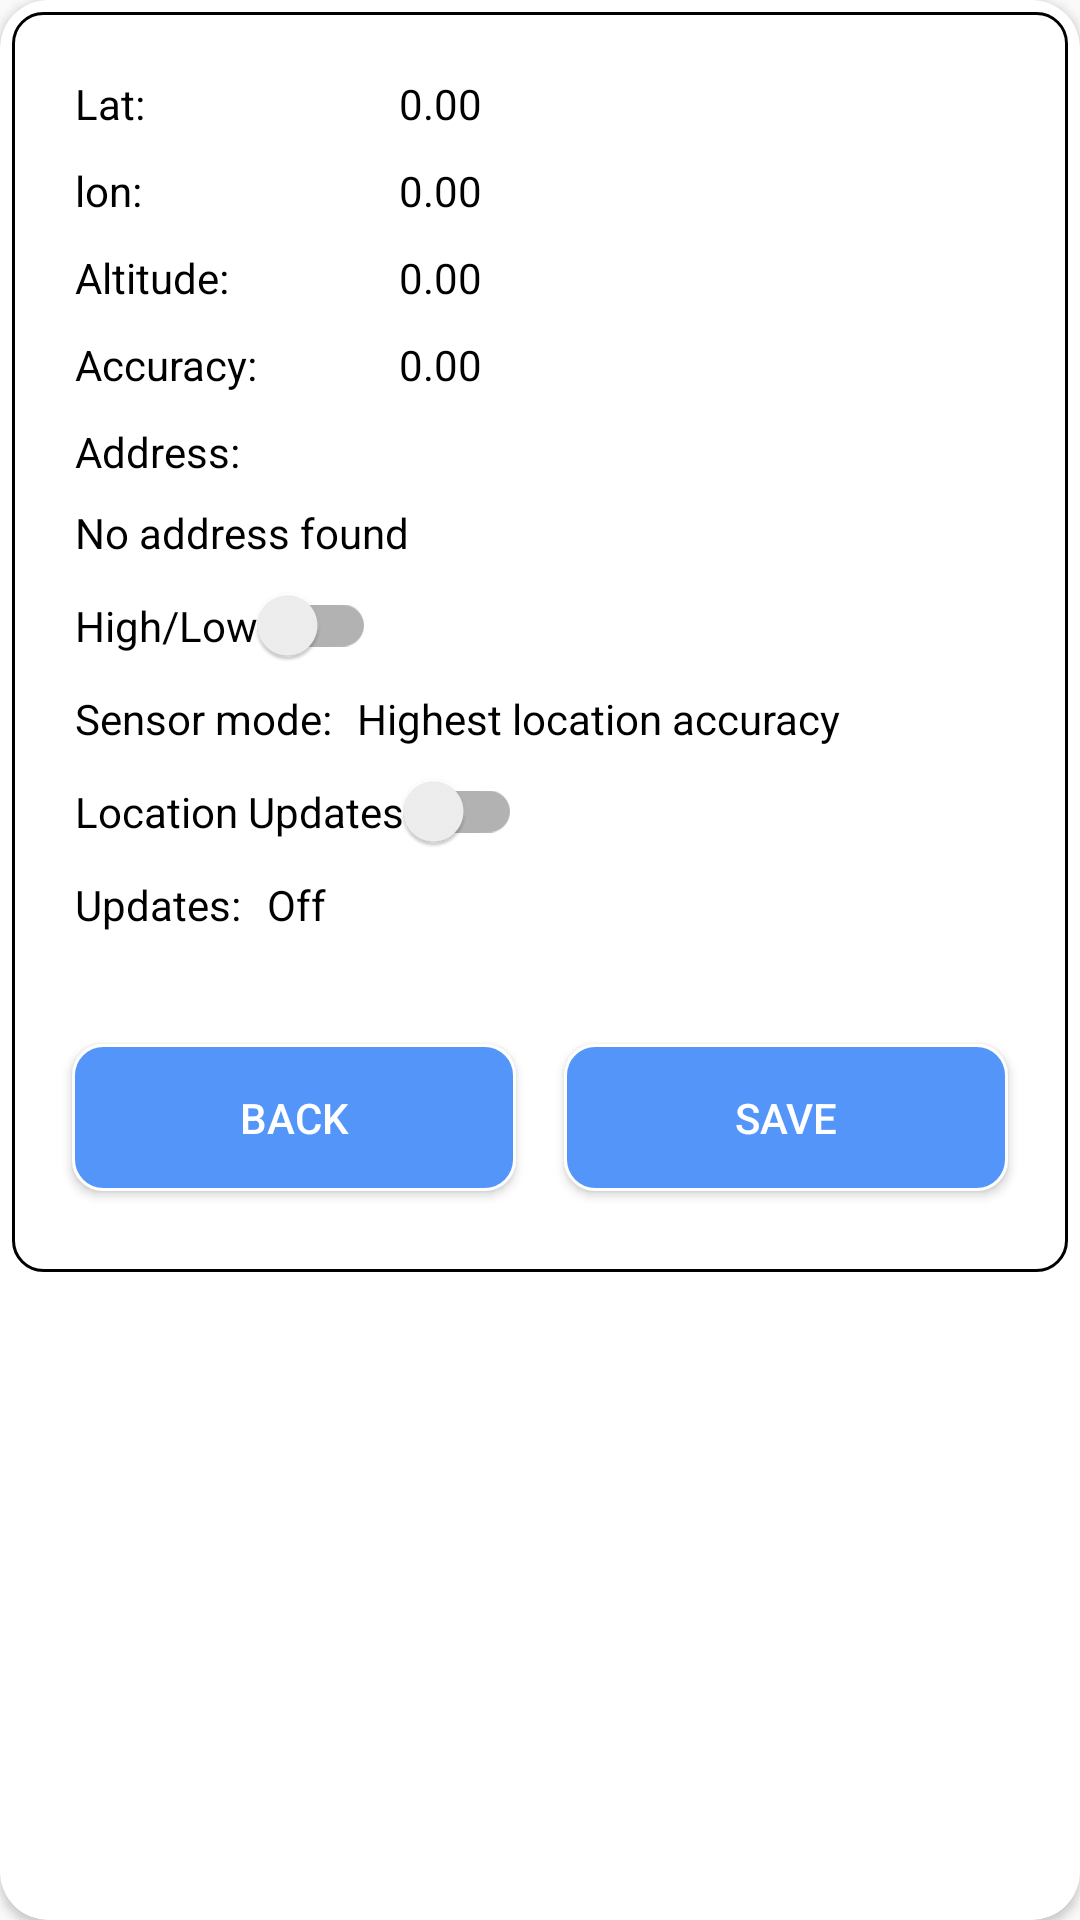

Android layout source for this screen:
<!-- AndroidManifest.xml: application theme AppTheme -->
<!-- res/layout/fragment_location.xml -->
<?xml version="1.0" encoding="utf-8"?>
<androidx.cardview.widget.CardView xmlns:android="http://schemas.android.com/apk/res/android"
    xmlns:app="http://schemas.android.com/apk/res-auto"
    xmlns:tools="http://schemas.android.com/tools"
    android:layout_width="match_parent"
    android:layout_height="wrap_content"
    android:layout_marginLeft="10dp"
    android:layout_marginTop="24dp"
    android:layout_marginRight="10dp"
    app:cardBackgroundColor="@color/cardBackground"
    app:cardCornerRadius="16dp">

    <androidx.constraintlayout.widget.ConstraintLayout
        android:layout_width="match_parent"
        android:layout_height="420dp"
        android:background="@drawable/card_outline"
        android:layout_margin="4dp"
        tools:context=".MainActivity">

        <TextView
            android:id="@+id/labelLatitude"
            android:layout_width="100dp"
            android:layout_height="wrap_content"
            android:layout_marginStart="16dp"
            android:layout_marginLeft="16dp"
            android:layout_marginTop="16dp"
            android:text="@string/lat"
            android:textColor="@color/mainText"
            app:layout_constraintStart_toStartOf="parent"
            app:layout_constraintTop_toTopOf="parent" />

        <TextView
            android:id="@+id/valueLatitude"
            android:layout_width="wrap_content"
            android:layout_height="wrap_content"
            android:layout_marginStart="8dp"
            android:layout_marginLeft="8dp"
            android:text="@string/_0_00"
            android:textColor="@color/mainText"
            app:layout_constraintStart_toEndOf="@+id/labelLatitude"
            app:layout_constraintTop_toTopOf="@+id/labelLatitude" />

        <TextView
            android:id="@+id/labelLongitude"
            android:layout_width="100dp"
            android:layout_height="wrap_content"
            android:layout_marginStart="16dp"
            android:layout_marginLeft="16dp"
            android:layout_marginTop="10dp"
            android:text="@string/lon"
            android:textColor="@color/mainText"
            app:layout_constraintStart_toStartOf="parent"
            app:layout_constraintTop_toBottomOf="@+id/labelLatitude" />

        <TextView
            android:id="@+id/valueLongitude"
            android:layout_width="wrap_content"
            android:layout_height="wrap_content"
            android:layout_marginStart="8dp"
            android:layout_marginLeft="8dp"
            android:text="@string/_0_00"
            android:textColor="@color/mainText"
            app:layout_constraintStart_toEndOf="@+id/labelLongitude"
            app:layout_constraintTop_toTopOf="@+id/labelLongitude" />

        <TextView
            android:id="@+id/labelAltitude"
            android:layout_width="100dp"
            android:layout_height="wrap_content"
            android:layout_marginStart="16dp"
            android:layout_marginLeft="16dp"
            android:layout_marginTop="10dp"
            android:text="@string/altitude"
            android:textColor="@color/mainText"
            app:layout_constraintStart_toStartOf="parent"
            app:layout_constraintTop_toBottomOf="@+id/labelLongitude" />

        <TextView
            android:id="@+id/valueAltitude"
            android:layout_width="wrap_content"
            android:layout_height="wrap_content"
            android:layout_marginStart="8dp"
            android:layout_marginLeft="8dp"
            android:text="@string/_0_00"
            android:textColor="@color/mainText"
            app:layout_constraintStart_toEndOf="@+id/labelAltitude"
            app:layout_constraintTop_toTopOf="@+id/labelAltitude" />

        <TextView
            android:id="@+id/labelAccuracy"
            android:layout_width="100dp"
            android:layout_height="wrap_content"
            android:layout_marginStart="16dp"
            android:layout_marginLeft="16dp"
            android:layout_marginTop="10dp"
            android:text="@string/accuracy"
            android:textColor="@color/mainText"
            app:layout_constraintStart_toStartOf="parent"
            app:layout_constraintTop_toBottomOf="@+id/labelAltitude" />

        <TextView
            android:id="@+id/valueAccuracy"
            android:layout_width="wrap_content"
            android:layout_height="wrap_content"
            android:layout_marginStart="8dp"
            android:layout_marginLeft="8dp"
            android:text="@string/_0_00"
            android:textColor="@color/mainText"
            app:layout_constraintStart_toEndOf="@+id/labelAccuracy"
            app:layout_constraintTop_toTopOf="@+id/labelAccuracy" />

        <TextView
            android:id="@+id/labelSensor"
            android:layout_width="90dp"
            android:layout_height="wrap_content"
            android:layout_marginStart="16dp"
            android:layout_marginLeft="16dp"
            android:layout_marginTop="8dp"
            android:text="@string/sensor_mode"
            android:textColor="@color/mainText"
            app:layout_constraintStart_toStartOf="parent"
            app:layout_constraintTop_toBottomOf="@+id/slideLocationMode" />

        <TextView
            android:id="@+id/valueTypeOfLocationAccuracy"
            android:layout_width="wrap_content"
            android:layout_height="wrap_content"
            android:layout_marginStart="4dp"
            android:layout_marginLeft="4dp"
            android:text="@string/highest_location_accuracy"
            android:textColor="@color/mainText"
            app:layout_constraintStart_toEndOf="@+id/labelSensor"
            app:layout_constraintTop_toTopOf="@+id/labelSensor" />

        <TextView
            android:id="@+id/labelUpdate"
            android:layout_width="60dp"
            android:layout_height="19dp"
            android:layout_marginStart="16dp"
            android:layout_marginLeft="16dp"
            android:layout_marginTop="8dp"
            android:text="@string/updates"
            android:textColor="@color/mainText"
            app:layout_constraintStart_toStartOf="parent"
            app:layout_constraintTop_toBottomOf="@+id/slideLocation" />

        <TextView
            android:id="@+id/valueUpdateStatus"
            android:layout_width="wrap_content"
            android:layout_height="wrap_content"
            android:layout_marginStart="4dp"
            android:layout_marginLeft="4dp"
            android:text="@string/off"
            android:textColor="@color/mainText"
            app:layout_constraintStart_toEndOf="@+id/labelUpdate"
            app:layout_constraintTop_toTopOf="@+id/labelUpdate" />

        <androidx.appcompat.widget.SwitchCompat
            android:id="@+id/slideLocation"
            android:layout_width="wrap_content"
            android:layout_height="wrap_content"
            android:layout_marginStart="16dp"
            android:layout_marginLeft="16dp"
            android:layout_marginTop="8dp"
            android:checked="false"
            android:text="@string/location_updates"
            android:textColor="@color/mainText"
            app:layout_constraintStart_toStartOf="parent"
            app:layout_constraintTop_toBottomOf="@+id/labelSensor" />

        <androidx.appcompat.widget.SwitchCompat
            android:id="@+id/slideLocationMode"
            android:layout_width="wrap_content"
            android:layout_height="wrap_content"
            android:layout_marginStart="16dp"
            android:layout_marginLeft="16dp"
            android:layout_marginTop="8dp"
            android:text="@string/high_low"
            android:textColor="@color/mainText"
            app:layout_constraintStart_toStartOf="parent"
            app:layout_constraintTop_toBottomOf="@+id/valueAdress" />

        <TextView
            android:id="@+id/tv_address"
            android:layout_width="wrap_content"
            android:layout_height="wrap_content"
            app:layout_constraintStart_toEndOf="@+id/labelAdress"
            app:layout_constraintTop_toTopOf="@+id/labelAdress" />

        <TextView
            android:id="@+id/labelAdress"
            android:layout_width="60dp"
            android:layout_height="wrap_content"
            android:layout_marginStart="16dp"
            android:layout_marginLeft="16dp"
            android:layout_marginTop="10dp"
            android:text="@string/address"
            android:textColor="@color/mainText"
            app:layout_constraintStart_toStartOf="parent"
            app:layout_constraintTop_toBottomOf="@+id/labelAccuracy" />

        <TextView
            android:id="@+id/valueAdress"
            android:layout_width="wrap_content"
            android:layout_height="wrap_content"
            android:layout_marginStart="16dp"
            android:layout_marginLeft="16dp"
            android:layout_marginTop="8dp"
            android:text="@string/no_address_found"
            android:textColor="@color/mainText"
            app:layout_constraintStart_toStartOf="parent"
            app:layout_constraintTop_toBottomOf="@+id/labelAdress" />

        <Button
            android:id="@+id/buttonBackLocation"
            android:layout_width="148dp"
            android:layout_height="49dp"
            android:layout_marginStart="24dp"
            android:layout_marginLeft="24dp"
            android:layout_marginEnd="8dp"
            android:layout_marginRight="8dp"
            android:layout_marginBottom="22dp"
            android:background="@drawable/button_background"
            android:text="@string/Back"
            android:textColor="@color/buttonText"
            app:layout_constraintBottom_toBottomOf="parent"
            app:layout_constraintEnd_toStartOf="@+id/buttonSaveLocation"
            app:layout_constraintStart_toStartOf="parent" />

        <Button
            android:id="@+id/buttonSaveLocation"
            android:layout_width="148dp"
            android:layout_height="49dp"
            android:layout_marginStart="8dp"
            android:layout_marginLeft="8dp"
            android:layout_marginEnd="24dp"
            android:layout_marginRight="24dp"
            android:layout_marginBottom="22dp"
            android:background="@drawable/button_background"
            android:text="@string/OK"
            android:textColor="@color/buttonText"
            app:layout_constraintBottom_toBottomOf="parent"
            app:layout_constraintEnd_toEndOf="parent"
            app:layout_constraintStart_toEndOf="@+id/buttonBackLocation" />

    </androidx.constraintlayout.widget.ConstraintLayout>
</androidx.cardview.widget.CardView>
<!-- resources referenced by this layout -->
<resources>
  <color name="buttonText">#FFFFFF</color>
  <color name="cardBackground">#FFFFFF</color>
  <color name="mainText">#000000</color>
  <!-- drawable button_background (drawable) -->
  <?xml version="1.0" encoding="utf-8"?>
  <selector xmlns:android="http://schemas.android.com/apk/res/android">
      <item>
          <shape>
              <solid android:color="@color/iconBackground">
              </solid>
              <corners android:radius="10dp"></corners>
  
              <stroke
                  android:width="1dp"
                  android:color="#FFFFFF" />
  
              
              <padding
                  android:bottom="5dp"
                  android:left="5dp"
                  android:right="5dp"
                  android:top="5dp" />
  
          </shape>
      </item>
  </selector>
  <!-- drawable card_outline (drawable) -->
  <?xml version="1.0" encoding="utf-8"?>
  <selector xmlns:android="http://schemas.android.com/apk/res/android">
      <item>
          <shape>
              <solid android:color="@color/cardBackground">
              </solid>
              <corners android:radius="10dp"/>
  
              <stroke
                  android:width="1dp"
                  android:color="@color/outline" />
  
              
              <padding
                  android:bottom="5dp"
                  android:left="5dp"
                  android:right="5dp"
                  android:top="5dp" />
          </shape>
      </item>
  </selector>
  <string name="Back">Back</string>
  <string name="OK">Save</string>
  <string name="_0_00">0.00</string>
  <string name="accuracy">Accuracy:</string>
  <string name="address">Address:</string>
  <string name="altitude">Altitude:</string>
  <string name="high_low">High/Low</string>
  <string name="highest_location_accuracy">Highest location accuracy</string>
  <string name="lat">Lat:</string>
  <string name="location_updates">Location Updates</string>
  <string name="lon">lon:</string>
  <string name="no_address_found">No address found</string>
  <string name="off">Off</string>
  <string name="sensor_mode">Sensor mode:</string>
  <string name="updates">Updates:</string>
  <style name="AppTheme" parent="Theme.AppCompat.Light.NoActionBar">
          
          <item name="colorPrimary">@color/colorPrimary</item>
          <item name="colorPrimaryDark">@color/colorPrimaryDark</item>
          <item name="colorAccent">@color/colorAccent</item>
      </style>
  <color name="iconBackground">#5395F8</color>
  <color name="outline">#000000</color>
  <color name="colorPrimary">#6C63FF</color>
  <color name="colorPrimaryDark">#6C63FF</color>
  <color name="colorAccent">#03DAC5</color>
</resources>
